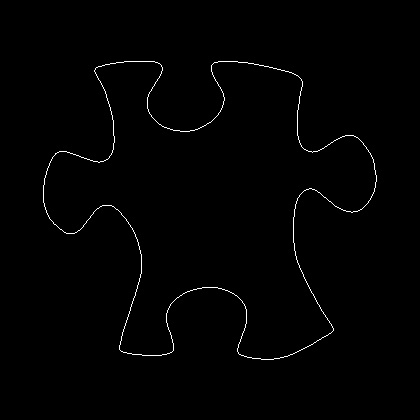

The data file committed next to this chart (first rows):
43, 185
43, 186
43, 187
43, 188
43, 189
43, 190
43, 191
43, 192
43, 193
43, 194
43, 195
43, 196
43, 197
43, 198
43, 199
43, 200
43, 201
43, 202
44, 203
44, 204
44, 205
44, 206
45, 207
45, 208
45, 209
46, 210
46, 211
46, 212
47, 213
47, 214
48, 215
48, 216
49, 217
49, 218
50, 219
51, 220
52, 221
53, 222
53, 223
54, 224
55, 224
56, 225
57, 226
58, 227
59, 228
60, 229
61, 229
62, 230
63, 231
64, 232
65, 232
66, 233
67, 233
68, 233
69, 233
70, 233
71, 233
72, 233
73, 233
74, 233
75, 232
... 1,394 more rows
